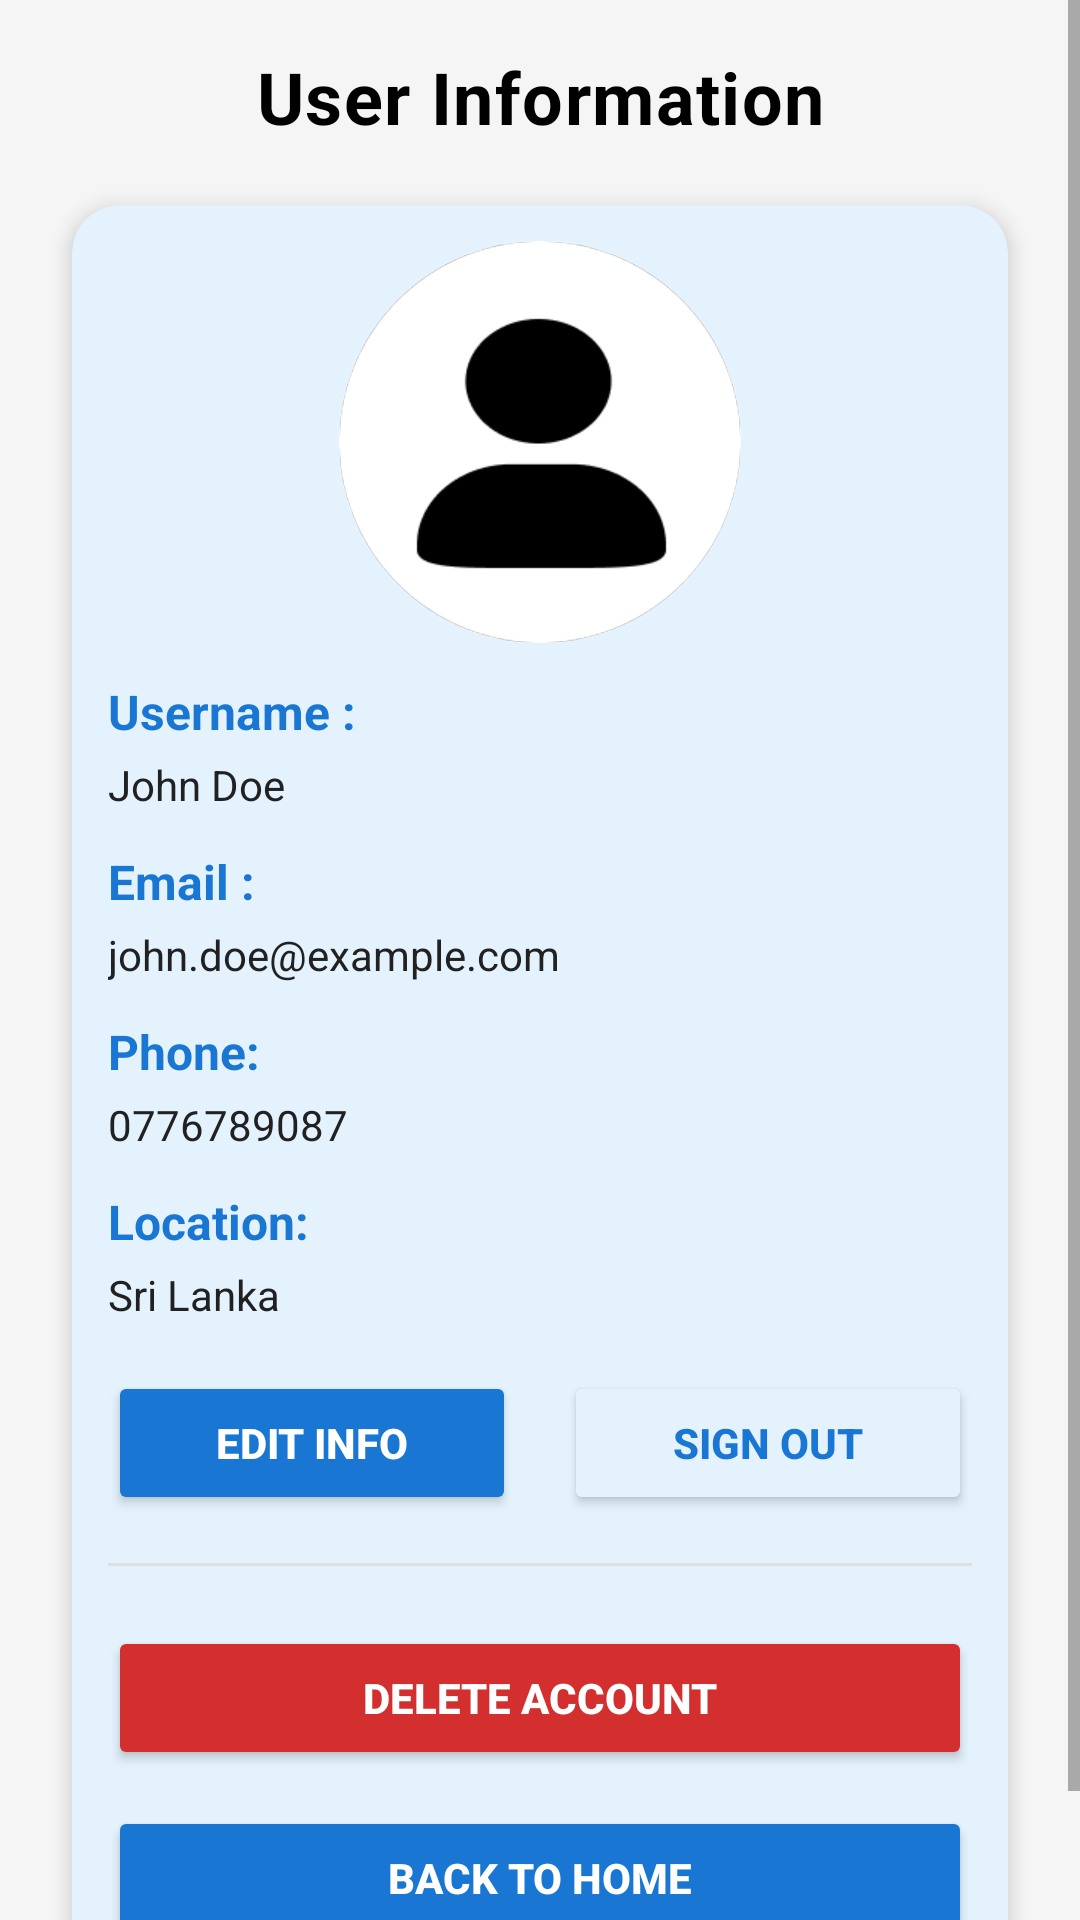

Android layout source for this screen:
<!-- AndroidManifest.xml: application theme AppTheme -->
<!-- res/layout/userinfo_fragment.xml -->
<?xml version="1.0" encoding="utf-8"?>
<ScrollView xmlns:android="http://schemas.android.com/apk/res/android"
    xmlns:tools="http://schemas.android.com/tools"
    android:layout_width="match_parent"
    android:layout_height="match_parent"
    android:background="@color/fragment_background"
    tools:context=".UserInfoFragment">

    <LinearLayout
        android:layout_width="match_parent"
        android:layout_height="wrap_content"
        android:orientation="vertical"
        android:padding="@dimen/fragment_padding">

        
        <TextView
            android:layout_width="match_parent"
            android:layout_height="wrap_content"
            android:layout_marginBottom="@dimen/spacing_medium"
            android:text="User Information"
            android:textAppearance="@style/TextAppearance.Headline"
            android:textColor="@color/black"
            android:textStyle="bold"
            android:gravity="center" />

        
        <androidx.cardview.widget.CardView
            style="@style/CardView.News"
            android:layout_width="match_parent"
            android:layout_height="wrap_content"
            android:layout_marginBottom="@dimen/spacing_large"
            app:cardBackgroundColor="@color/light_blue_background"
            app:cardCornerRadius="16dp"
            app:cardElevation="4dp"
            xmlns:app="http://schemas.android.com/apk/res-auto">

            <LinearLayout
                android:layout_width="match_parent"
                android:layout_height="wrap_content"
                android:orientation="vertical"
                android:padding="@dimen/card_padding">

                
                <ImageView
                    android:id="@+id/profile_image"
                    android:layout_width="134dp"
                    android:layout_height="134dp"
                    android:layout_gravity="center"
                    android:layout_marginBottom="@dimen/spacing_medium"
                    android:src="@drawable/user_icon"
                    android:background="@drawable/profile_circle_bg"
                    android:contentDescription="Profile Image" />

                
                <TextView
                    android:layout_width="match_parent"
                    android:layout_height="wrap_content"
                    android:layout_marginBottom="@dimen/spacing_tiny"
                    android:text="@string/username_label"
                    android:textAppearance="@style/TextAppearance.Subtitle"
                    android:textColor="@color/dark_blue_primary"
                    android:textStyle="bold" />

                <TextView
                    android:id="@+id/username_field"
                    android:layout_width="match_parent"
                    android:layout_height="wrap_content"
                    android:layout_marginBottom="@dimen/spacing_medium"
                    android:text="John Doe"
                    android:textAppearance="@style/TextAppearance.Body"
                    android:textColor="@color/text_primary" />

                
                <TextView
                    android:layout_width="match_parent"
                    android:layout_height="wrap_content"
                    android:layout_marginBottom="@dimen/spacing_tiny"
                    android:text="@string/email_label"
                    android:textAppearance="@style/TextAppearance.Subtitle"
                    android:textColor="@color/dark_blue_primary"
                    android:textStyle="bold" />

                <TextView
                    android:id="@+id/email_field"
                    android:layout_width="match_parent"
                    android:layout_height="wrap_content"
                    android:layout_marginBottom="@dimen/spacing_medium"
                    android:text="john.doe@example.com"
                    android:textAppearance="@style/TextAppearance.Body"
                    android:textColor="@color/text_primary" />

                
                <TextView
                    android:layout_width="match_parent"
                    android:layout_height="wrap_content"
                    android:layout_marginBottom="@dimen/spacing_tiny"
                    android:text="@string/phone_label"
                    android:textAppearance="@style/TextAppearance.Subtitle"
                    android:textColor="@color/dark_blue_primary"
                    android:textStyle="bold" />

                <TextView
                    android:id="@+id/phone_field"
                    android:layout_width="match_parent"
                    android:layout_height="wrap_content"
                    android:layout_marginBottom="@dimen/spacing_medium"
                    android:text="0776789087"
                    android:textAppearance="@style/TextAppearance.Body"
                    android:textColor="@color/text_primary" />

                
                <TextView
                    android:layout_width="match_parent"
                    android:layout_height="wrap_content"
                    android:layout_marginBottom="@dimen/spacing_tiny"
                    android:text="@string/location_label"
                    android:textAppearance="@style/TextAppearance.Subtitle"
                    android:textColor="@color/dark_blue_primary"
                    android:textStyle="bold" />

                <TextView
                    android:layout_width="match_parent"
                    android:layout_height="wrap_content"
                    android:layout_marginBottom="@dimen/spacing_large"
                    android:text="Sri Lanka"
                    android:textAppearance="@style/TextAppearance.Body"
                    android:textColor="@color/text_primary" />

                
                <LinearLayout
                    android:layout_width="match_parent"
                    android:layout_height="wrap_content"
                    android:gravity="center"
                    android:orientation="horizontal">

                    
                    <Button
                        android:id="@+id/edit_info_button"
                        android:layout_width="0dp"
                        android:layout_height="wrap_content"
                        android:layout_marginEnd="@dimen/spacing_small"
                        android:layout_weight="1"
                        android:text="@string/edit_info"
                        android:textColor="@color/white"
                        android:textStyle="bold"
                        android:backgroundTint="@color/dark_blue_primary"
                        android:paddingVertical="12dp"
                        android:textSize="14sp" />

                    
                    <Button
                        android:id="@+id/sign_out_button"
                        android:layout_width="0dp"
                        android:layout_height="wrap_content"
                        android:layout_marginStart="@dimen/spacing_small"
                        android:layout_weight="1"
                        android:text="@string/sign_out"
                        android:textColor="@color/dark_blue_primary"
                        android:textStyle="bold"
                        android:backgroundTint="@color/light_blue_secondary"
                        android:paddingVertical="12dp"
                        android:textSize="14sp" />

                </LinearLayout>

                
                <View
                    android:layout_width="match_parent"
                    android:layout_height="1dp"
                    android:layout_marginTop="@dimen/spacing_large"
                    android:layout_marginBottom="@dimen/spacing_medium"
                    android:background="@color/divider_gray" />

                


                
                <Button
                    android:id="@+id/delete_account_button"
                    android:layout_width="match_parent"
                    android:layout_height="wrap_content"
                    android:text="Delete Account"
                    android:textColor="@color/white"
                    android:textStyle="bold"
                    android:backgroundTint="@color/danger_red"
                    android:layout_marginTop="@dimen/spacing_small"
                    android:paddingVertical="12dp"
                    android:textSize="14sp" />

                
                <Button
                    android:id="@+id/back_button"
                    android:layout_width="match_parent"
                    android:layout_height="wrap_content"
                    android:text="Back to Home"
                    android:textColor="@color/white"
                    android:textStyle="bold"
                    android:backgroundTint="@color/dark_blue_primary"
                    android:layout_marginTop="@dimen/spacing_medium"
                    android:paddingVertical="12dp"
                    android:textSize="14sp" />

            </LinearLayout>

        </androidx.cardview.widget.CardView>

    </LinearLayout>

</ScrollView>
<!-- resources referenced by this layout -->
<resources>
  <color name="black">#FF000000</color>
  <color name="danger_red">#D32F2F</color>
  <color name="dark_blue_primary">#1976D2</color>
  <color name="divider_gray">#E0E0E0</color>
  <color name="fragment_background">#F5F5F5</color>
  <color name="light_blue_background">#E3F2FD</color>
  <color name="light_blue_secondary">#E3F2FD</color>
  <color name="text_primary">#212121</color>
  <color name="white">#FFFFFFFF</color>
  <dimen name="card_padding">12dp</dimen>
  <dimen name="fragment_padding">16dp</dimen>
  <dimen name="spacing_large">16dp</dimen>
  <dimen name="spacing_medium">12dp</dimen>
  <dimen name="spacing_small">8dp</dimen>
  <dimen name="spacing_tiny">4dp</dimen>
  <!-- drawable profile_circle_bg (drawable) -->
  <shape xmlns:android="http://schemas.android.com/apk/res/android"
      android:shape="oval">
      <solid android:color="@android:color/transparent" />
      <stroke
          android:width="2dp"
          android:color="@color/text_secondary" />
  </shape>
  <!-- drawable user_icon: png bitmap (drawable, 5652 bytes) -->
  <string name="edit_info">EDIT INFO</string>
  <string name="email_label">Email :</string>
  <string name="location_label">Location:</string>
  <string name="phone_label">Phone:</string>
  <string name="sign_out">SIGN OUT</string>
  <string name="username_label">Username :</string>
  <style name="CardView.News" parent="CardView">
          <item name="cardCornerRadius">@dimen/card_corner_radius</item>
          <item name="cardElevation">@dimen/card_elevation</item>
          <item name="cardBackgroundColor">@color/card_background</item>
          <item name="android:layout_margin">@dimen/card_margin</item>
      </style>
  <style name="TextAppearance.Body" parent="TextAppearance.AppCompat.Body1">
          <item name="android:textSize">@dimen/text_size_normal</item>
          <item name="android:textColor">@color/text_primary</item>
      </style>
  <style name="TextAppearance.Headline" parent="TextAppearance.AppCompat.Headline">
          <item name="android:textSize">24sp</item>
          <item name="android:letterSpacing">0.02</item>
      </style>
  <style name="TextAppearance.Subtitle" parent="TextAppearance.AppCompat.Subhead">
          <item name="android:textSize">@dimen/text_size_medium</item>
          <item name="android:textColor">@color/text_secondary</item>
      </style>
  <style name="AppTheme" parent="Theme.AppCompat.Light.NoActionBar">
          
          <item name="colorPrimary">@color/primary_color</item>
          <item name="colorPrimaryDark">@color/primary_dark_color</item>
          <item name="colorAccent">@color/accent_color</item>
          <item name="android:windowBackground">@color/window_background</item>
          <item name="android:statusBarColor">@color/status_bar_color</item>
          <item name="windowActionBar">false</item>
          <item name="windowNoTitle">true</item>
      </style>
  <color name="text_secondary">#757575</color>
  <dimen name="card_corner_radius">8dp</dimen>
  <dimen name="card_elevation">4dp</dimen>
  <color name="card_background">#FFFFFF</color>
  <dimen name="card_margin">8dp</dimen>
  <dimen name="text_size_normal">14sp</dimen>
  <dimen name="text_size_medium">16sp</dimen>
  <color name="primary_color">#1976D2</color>
  <color name="primary_dark_color">#1565C0</color>
  <color name="accent_color">#FF5722</color>
  <color name="window_background">#FAFAFA</color>
  <color name="status_bar_color">#1565C0</color>
</resources>
